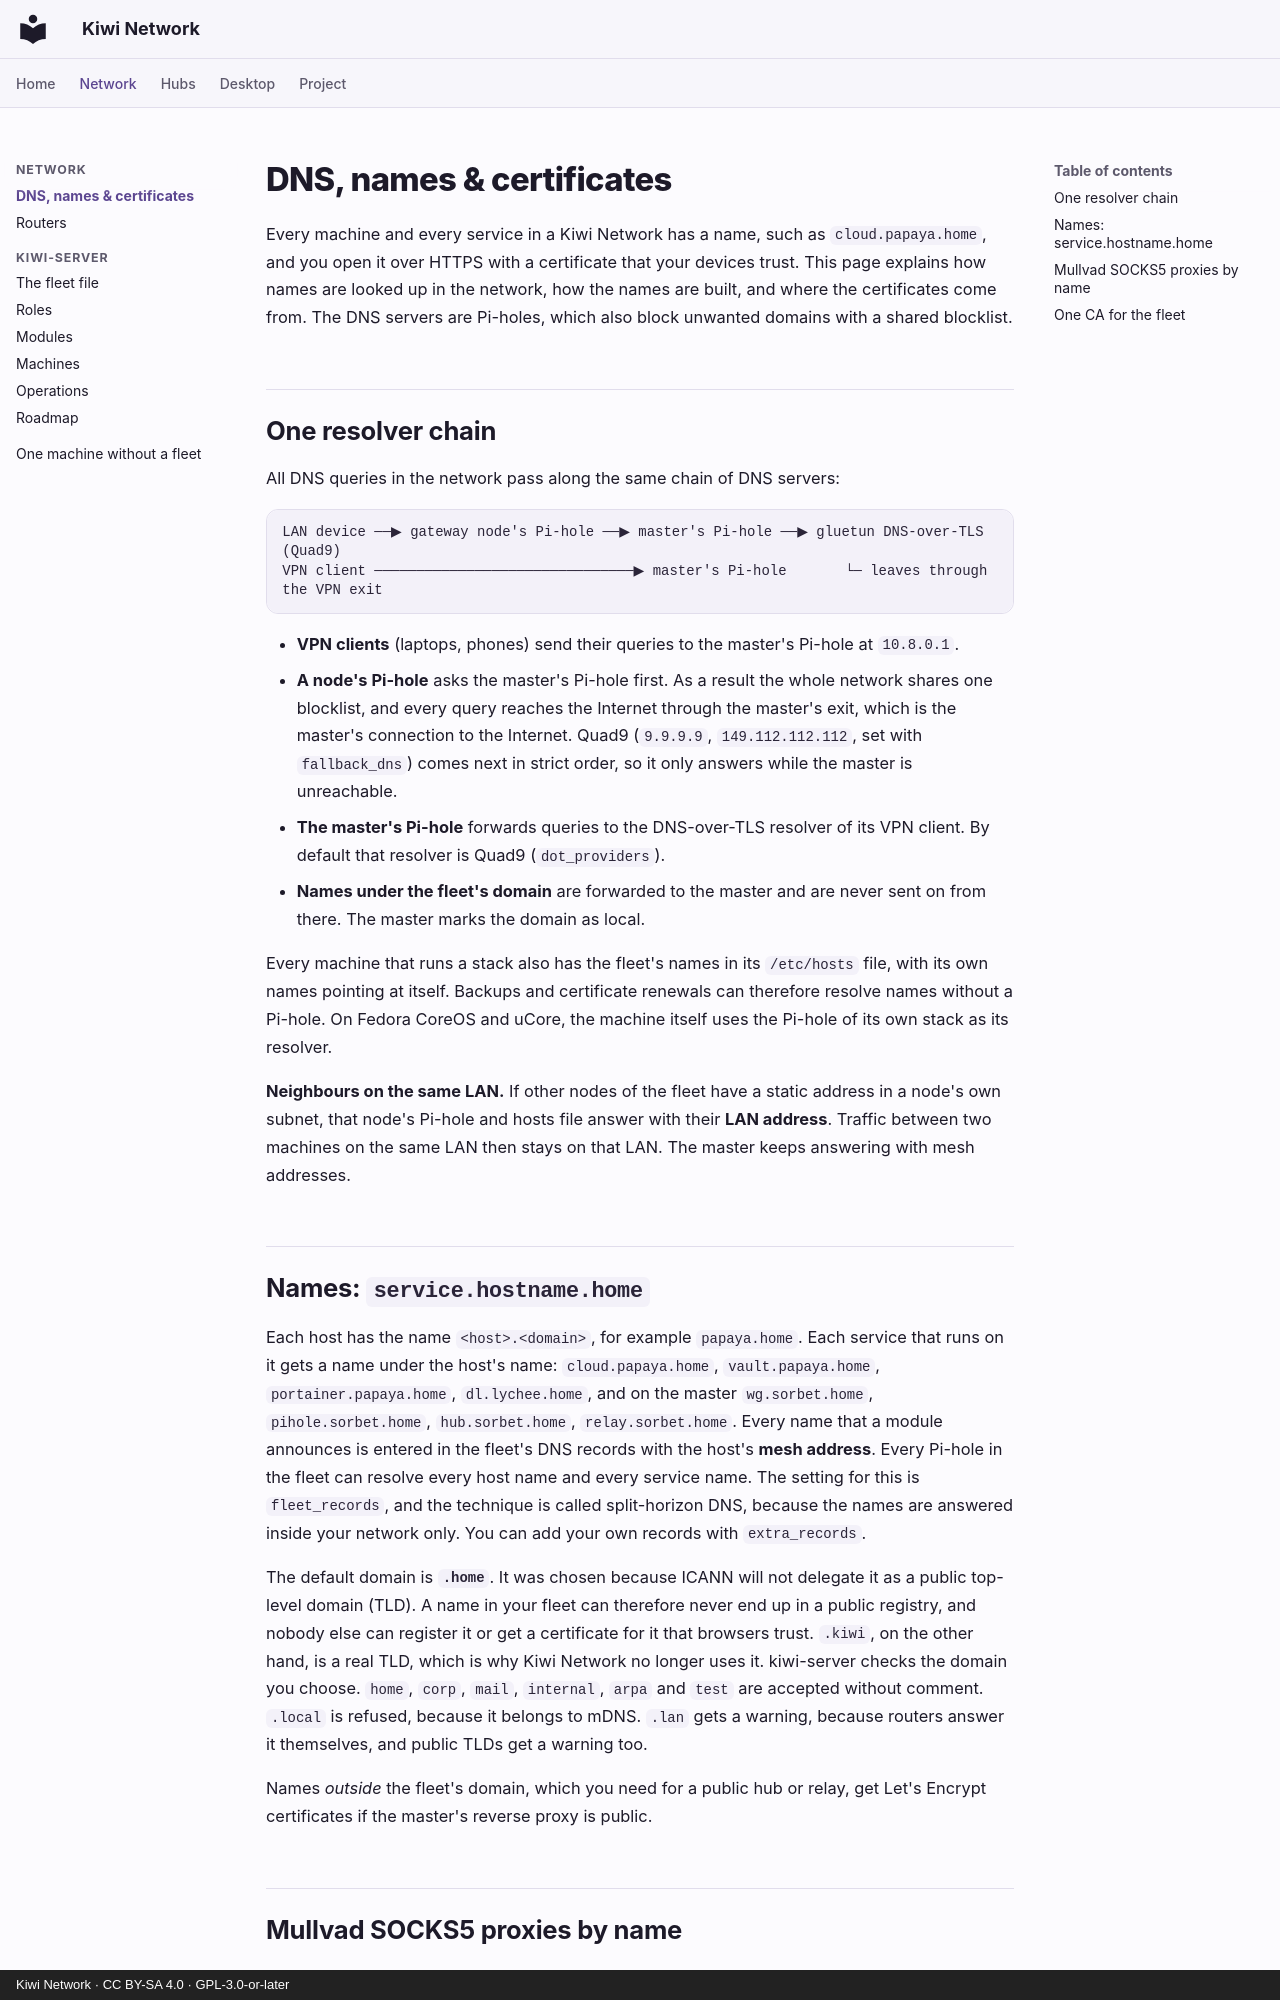

repository: derlocke-ng/kiwi-network · page: network/dns/index.html · generator: mkdocs · copyright: Kiwi Network · CC BY-SA 4.0 · GPL-3.0-or-later

# DNS, names & certificates

Every machine and every service in a Kiwi Network has a name, such as
`cloud.papaya.home`, and you open it over HTTPS with a certificate that your
devices trust. This page explains how names are looked up in the network, how
the names are built, and where the certificates come from. The DNS servers are
Pi-holes, which also block unwanted domains with a shared blocklist.

## One resolver chain

All DNS queries in the network pass along the same chain of DNS servers:

```
LAN device ──▶ gateway node's Pi-hole ──▶ master's Pi-hole ──▶ gluetun DNS-over-TLS (Quad9)
VPN client ───────────────────────────────▶ master's Pi-hole       └─ leaves through the VPN exit
```

- **VPN clients** (laptops, phones) send their queries to the master's Pi-hole
  at `10.8.0.1`.
- **A node's Pi-hole** asks the master's Pi-hole first. As a result the whole
  network shares one blocklist, and every query reaches the Internet through
  the master's exit, which is the master's connection to the Internet. Quad9
  (`9.9.9.9`, `149.112.112.112`, set with `fallback_dns`) comes next in strict
  order, so it only answers while the master is unreachable.
- **The master's Pi-hole** forwards queries to the DNS-over-TLS resolver of its
  VPN client. By default that resolver is Quad9 (`dot_providers`).
- **Names under the fleet's domain** are forwarded to the master and are never
  sent on from there. The master marks the domain as local.

Every machine that runs a stack also has the fleet's names in its `/etc/hosts`
file, with its own names pointing at itself. Backups and certificate renewals
can therefore resolve names without a Pi-hole. On Fedora CoreOS and uCore, the
machine itself uses the Pi-hole of its own stack as its resolver.

**Neighbours on the same LAN.** If other nodes of the fleet have a static
address in a node's own subnet, that node's Pi-hole and hosts file answer with
their **LAN address**. Traffic between two machines on the same LAN then stays
on that LAN. The master keeps answering with mesh addresses.

## Names: `service.hostname.home`

Each host has the name `<host>.<domain>`, for example `papaya.home`. Each
service that runs on it gets a name under the host's name: `cloud.papaya.home`,
`vault.papaya.home`, `portainer.papaya.home`, `dl.lychee.home`, and on the
master `wg.sorbet.home`, `pihole.sorbet.home`, `hub.sorbet.home`,
`relay.sorbet.home`. Every name that a module announces is entered in the
fleet's DNS records with the host's **mesh address**. Every Pi-hole in the
fleet can resolve every host name and every service name. The setting for this
is `fleet_records`, and the technique is called split-horizon DNS, because the
names are answered inside your network only. You can add your own records with
`extra_records`.

The default domain is **`.home`**. It was chosen because ICANN will not
delegate it as a public top-level domain (TLD). A name in your fleet can
therefore never end up in a public registry, and nobody else can register it or
get a certificate for it that browsers trust. `.kiwi`, on the other hand, is a
real TLD, which is why Kiwi Network no longer uses it. kiwi-server checks the
domain you choose. `home`, `corp`, `mail`, `internal`, `arpa` and `test` are
accepted without comment. `.local` is refused, because it belongs to mDNS.
`.lan` gets a warning, because routers answer it themselves, and public TLDs
get a warning too.

Names *outside* the fleet's domain, which you need for a public hub or relay,
get Let's Encrypt certificates if the master's reverse proxy is public.
